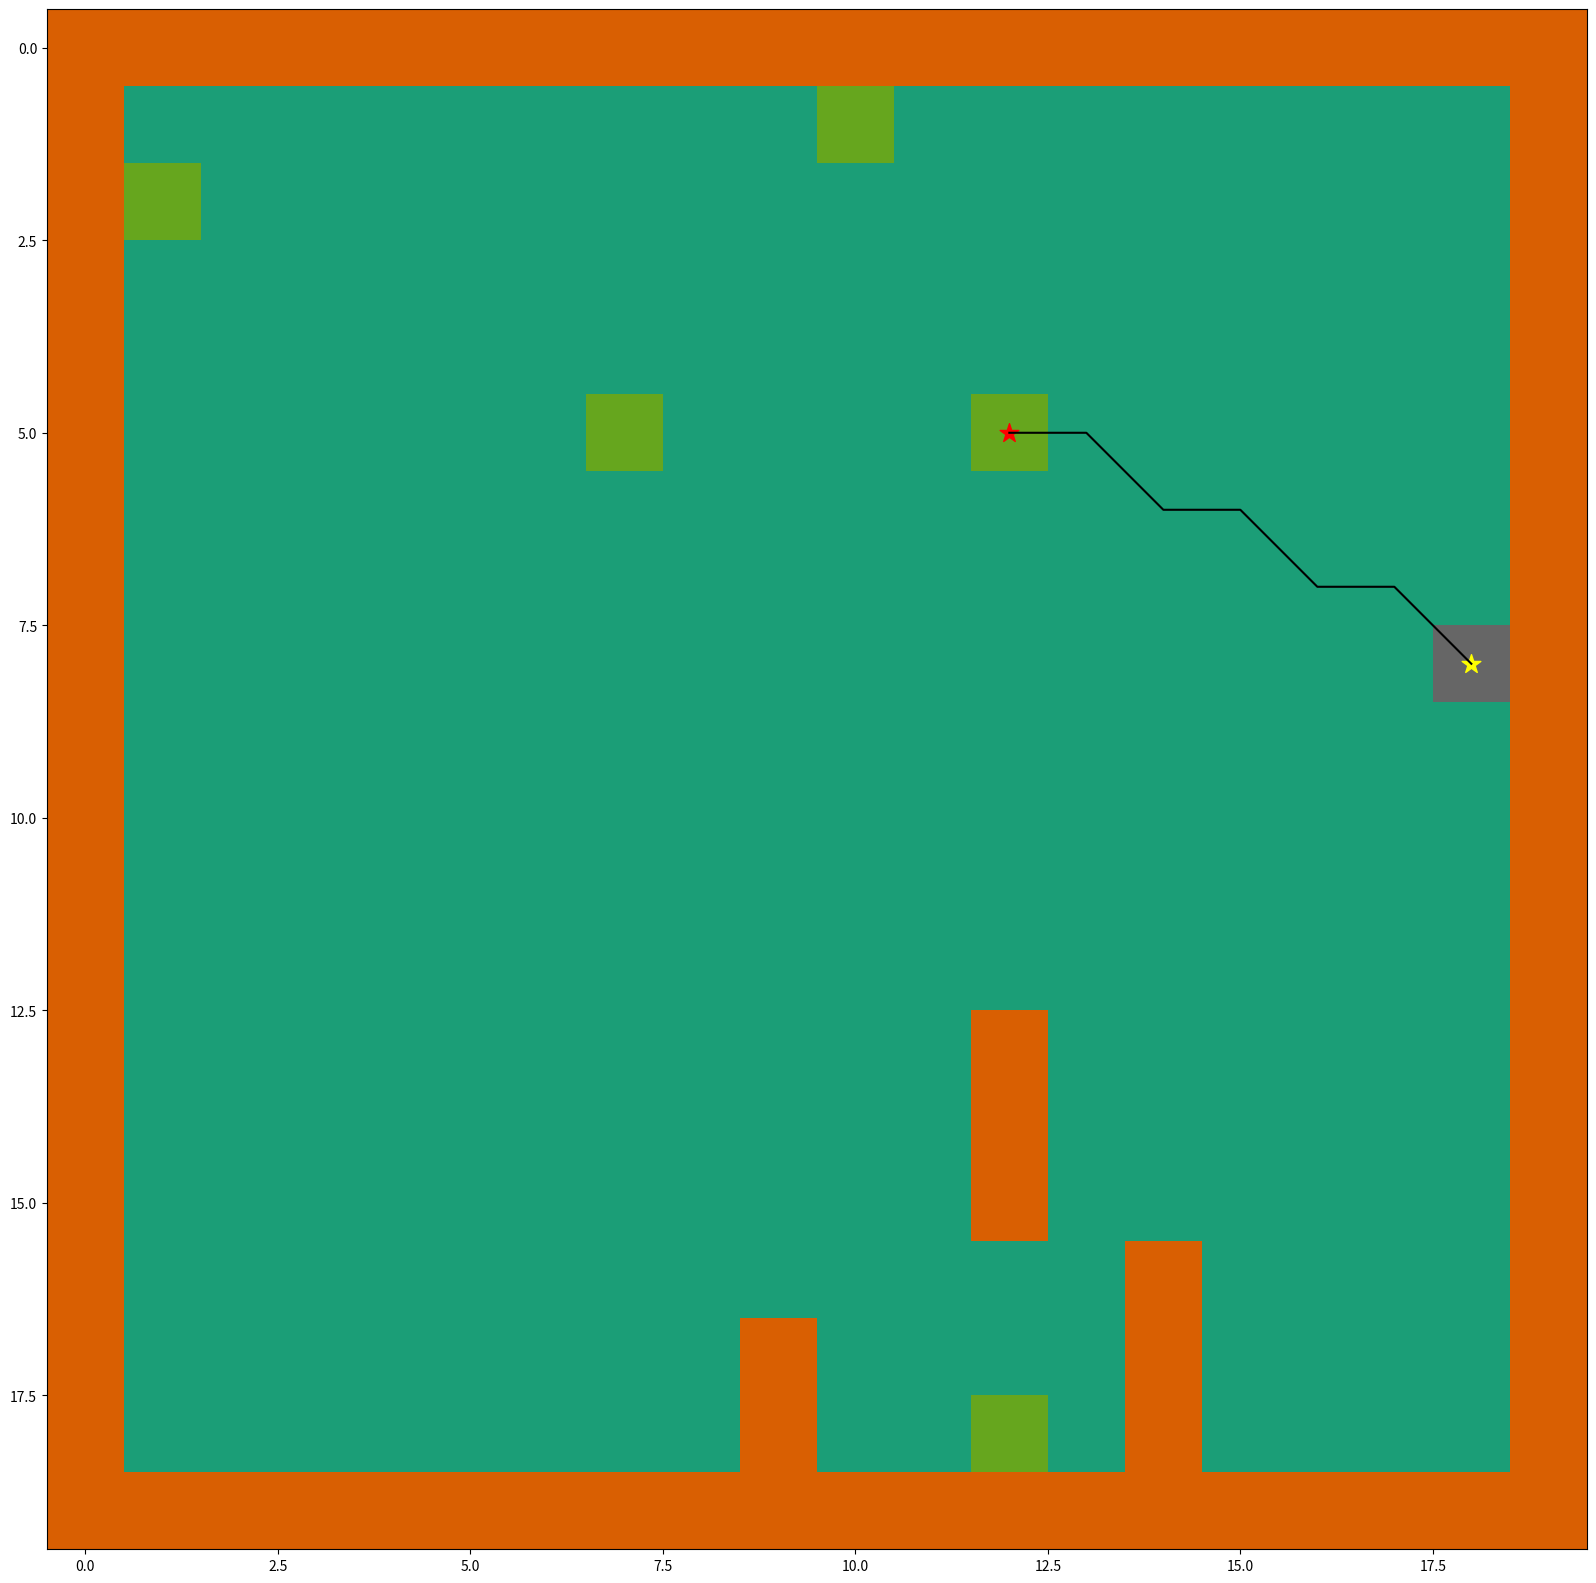

Python code for this plot:
##############################################################################

# import packages

##############################################################################


import numpy as np

import heapq

import matplotlib.pyplot as plt

from matplotlib.pyplot import figure

##############################################################################

# plot grid

##############################################################################


grid = np.array([
 [1, 1, 1, 1, 1, 1, 1, 1, 1, 1, 1, 1, 1, 1, 1, 1, 1, 1, 1, 1],
 [1, 0, 0, 0, 0, 0, 0, 0, 0, 0, 4, 0, 0, 0, 0, 0, 0, 0, 0, 1],
 [1, 4, 0, 0, 0, 0, 0, 0, 0, 0, 0, 0, 0, 0, 0, 0, 0, 0, 0, 1],
 [1, 0, 0, 0, 0, 0, 0, 0, 0, 0, 0, 0, 0, 0, 0, 0, 0, 0, 0, 1],
 [1, 0, 0, 0, 0, 0, 0, 0, 0, 0, 0, 0, 0, 0, 0, 0, 0, 0, 0, 1],
 [1, 0, 0, 0, 0, 0, 0, 4, 0, 0, 0, 0, 4, 0, 0, 0, 0, 0, 0, 1],
 [1, 0, 0, 0, 0, 0, 0, 0, 0, 0, 0, 0, 0, 0, 0, 0, 0, 0, 0, 1],
 [1, 0, 0, 0, 0, 0, 0, 0, 0, 0, 0, 0, 0, 0, 0, 0, 0, 0, 0, 1],
 [1, 0, 0, 0, 0, 0, 0, 0, 0, 0, 0, 0, 0, 0, 0, 0, 0, 0, 8, 1],
 [1, 0, 0, 0, 0, 0, 0, 0, 0, 0, 0, 0, 0, 0, 0, 0, 0, 0, 0, 1],
 [1, 0, 0, 0, 0, 0, 0, 0, 0, 0, 0, 0, 0, 0, 0, 0, 0, 0, 0, 1],
 [1, 0, 0, 0, 0, 0, 0, 0, 0, 0, 0, 0, 0, 0, 0, 0, 0, 0, 0, 1],
 [1, 0, 0, 0, 0, 0, 0, 0, 0, 0, 0, 0, 0, 0, 0, 0, 0, 0, 0, 1],
 [1, 0, 0, 0, 0, 0, 0, 0, 0, 0, 0, 0, 1, 0, 0, 0, 0, 0, 0, 1],
 [1, 0, 0, 0, 0, 0, 0, 0, 0, 0, 0, 0, 1, 0, 0, 0, 0, 0, 0, 1],
 [1, 0, 0, 0, 0, 0, 0, 0, 0, 0, 0, 0, 1, 0, 0, 0, 0, 0, 0, 1],
 [1, 0, 0, 0, 0, 0, 0, 0, 0, 0, 0, 0, 0, 0, 1, 0, 0, 0, 0, 1],
 [1, 0, 0, 0, 0, 0, 0, 0, 0, 1, 0, 0, 0, 0, 1, 0, 0, 0, 0, 1],
 [1, 0, 0, 0, 0, 0, 0, 0, 0, 1, 0, 0, 4, 0, 1, 0, 0, 0, 0, 1],
 [1, 1, 1, 1, 1, 1, 1, 1, 1, 1, 1, 1, 1, 1, 1, 1, 1, 1, 1, 1]])

# start point and goal

start = tuple(np.argwhere(grid == 8).tolist()[0])

goal = (5, 12)


# def calculate_coins_order():



##############################################################################

# heuristic function for path scoring

##############################################################################


def heuristic(a, b):
    return np.sqrt((b[0] - a[0]) ** 2 + (b[1] - a[1]) ** 2)


##############################################################################

# path finding function

##############################################################################


def astar(array, start, goal):
    neighbors = [(0, 1), (0, -1), (1, 0), (-1, 0), (1, 1), (1, -1), (-1, 1), (-1, -1)]

    close_set = set()

    came_from = {}

    gscore = {start: 0}

    fscore = {start: heuristic(start, goal)}

    oheap = []

    heapq.heappush(oheap, (fscore[start], start))

    while oheap:

        current = heapq.heappop(oheap)[1]

        if current == goal:

            data = []

            while current in came_from:
                data.append(current)

                current = came_from[current]

            return data

        close_set.add(current)

        for i, j in neighbors:

            neighbor = current[0] + i, current[1] + j

            tentative_g_score = gscore[current] + heuristic(current, neighbor)

            if 0 <= neighbor[0] < array.shape[0]:

                if 0 <= neighbor[1] < array.shape[1]:

                    if array[neighbor[0]][neighbor[1]] == 1:
                        continue

                else:

                    # array bound y walls

                    continue

            else:

                # array bound x walls

                continue

            if neighbor in close_set and tentative_g_score >= gscore.get(neighbor, 0):
                continue

            if tentative_g_score < gscore.get(neighbor, 0) or neighbor not in [i[1] for i in oheap]:
                came_from[neighbor] = current

                gscore[neighbor] = tentative_g_score

                fscore[neighbor] = tentative_g_score + heuristic(neighbor, goal)

                heapq.heappush(oheap, (fscore[neighbor], neighbor))

    return False


route = astar(grid, start, goal)

route = route + [start]

route = route[::-1]

print(route)

##############################################################################

# plot the path

##############################################################################


# extract x and y coordinates from route list

x_coords = []

y_coords = []

for i in (range(0, len(route))):
    x = route[i][0]

    y = route[i][1]

    x_coords.append(x)

    y_coords.append(y)

# plot map and path

fig, ax = plt.subplots(figsize=(20, 20))

ax.imshow(grid, cmap=plt.cm.Dark2)

ax.scatter(start[1], start[0], marker="*", color="yellow", s=200)

ax.scatter(goal[1], goal[0], marker="*", color="red", s=200)

ax.plot(y_coords, x_coords, color="black")

plt.show()